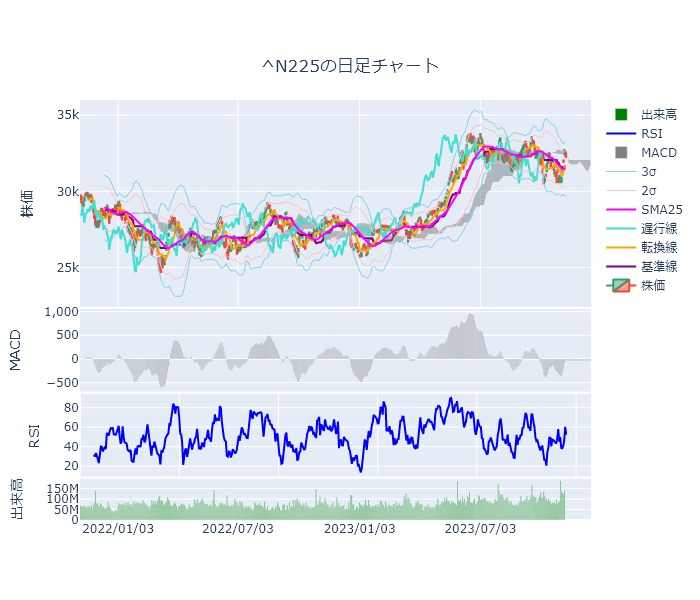

Values plotted in this chart, from the file beside it:
, timestamp, open, high, low, close, volume, datetime, date
490, 1699337702000, 32552, 32591, 32251, 32272, 0, 2023-11-07 06:15:02, 2023-11-07
489, 1699228800000, 32451, 32767, 32396, 32708, 139400000, 2023-11-06 00:00:00, 2023-11-06
488, 1698883200000, 31987, 32087, 31878, 31950, 121100000, 2023-11-02 00:00:00, 2023-11-02
487, 1698796800000, 31311, 31602, 31302, 31602, 130100000, 2023-11-01 00:00:00, 2023-11-01
486, 1698710400000, 30695, 30974, 30553, 30859, 134300000, 2023-10-31 00:00:00, 2023-10-31
485, 1698624000000, 30663, 30762, 30538, 30697, 187000000, 2023-10-30 00:00:00, 2023-10-30
484, 1698364800000, 30714, 31081, 30687, 30992, 89100000, 2023-10-27 00:00:00, 2023-10-27
483, 1698278400000, 30903, 30943, 30568, 30602, 85600000, 2023-10-26 00:00:00, 2023-10-26
482, 1698192000000, 31303, 31467, 31196, 31270, 78700000, 2023-10-25 00:00:00, 2023-10-25
481, 1698105600000, 31157, 31210, 30552, 31062, 97900000, 2023-10-24 00:00:00, 2023-10-24
480, 1698019200000, 31152, 31177, 30974, 31000, 73500000, 2023-10-23 00:00:00, 2023-10-23
479, 1697760000000, 31165, 31429, 31094, 31259, 84500000, 2023-10-20 00:00:00, 2023-10-20
478, 1697673600000, 31580, 31669, 31399, 31431, 80700000, 2023-10-19 00:00:00, 2023-10-19
477, 1697587200000, 32034, 32101, 31867, 32042, 83200000, 2023-10-18 00:00:00, 2023-10-18
476, 1697500800000, 32064, 32261, 31901, 32040, 75600000, 2023-10-17 00:00:00, 2023-10-17
475, 1697414400000, 31983, 32000, 31564, 31659, 84500000, 2023-10-16 00:00:00, 2023-10-16
474, 1697155200000, 32328, 32533, 32249, 32316, 91500000, 2023-10-13 00:00:00, 2023-10-13
473, 1697068800000, 32121, 32495, 32121, 32495, 100600000, 2023-10-12 00:00:00, 2023-10-12
472, 1696982400000, 31847, 32037, 31804, 31937, 89500000, 2023-10-11 00:00:00, 2023-10-11
471, 1696896000000, 31315, 31818, 31315, 31747, 101000000, 2023-10-10 00:00:00, 2023-10-10
470, 1696550400000, 31004, 31160, 30928, 30995, 94600000, 2023-10-06 00:00:00, 2023-10-06
469, 1696464000000, 30734, 31084, 30565, 31075, 114200000, 2023-10-05 00:00:00, 2023-10-05
468, 1696377600000, 30765, 30831, 30488, 30527, 137200000, 2023-10-04 00:00:00, 2023-10-04
467, 1696291200000, 31608, 31608, 31157, 31238, 109600000, 2023-10-03 00:00:00, 2023-10-03
466, 1696204800000, 32102, 32402, 31760, 31760, 103100000, 2023-10-02 00:00:00, 2023-10-02
465, 1695945600000, 32019, 32027, 31718, 31858, 132000000, 2023-09-29 00:00:00, 2023-09-29
464, 1695859200000, 32119, 32164, 31674, 31873, 115900000, 2023-09-28 00:00:00, 2023-09-28
463, 1695772800000, 32023, 32372, 31960, 32372, 105600000, 2023-09-27 00:00:00, 2023-09-27
462, 1695686400000, 32640, 32643, 32315, 32315, 86500000, 2023-09-26 00:00:00, 2023-09-26
461, 1695600000000, 32517, 32722, 32388, 32679, 82100000, 2023-09-25 00:00:00, 2023-09-25
460, 1695340800000, 32189, 32536, 32155, 32402, 109800000, 2023-09-22 00:00:00, 2023-09-22
459, 1695254400000, 32866, 32940, 32551, 32571, 107900000, 2023-09-21 00:00:00, 2023-09-21
458, 1695168000000, 33261, 33267, 32989, 33024, 113500000, 2023-09-20 00:00:00, 2023-09-20
457, 1695081600000, 33296, 33337, 33129, 33243, 117200000, 2023-09-19 00:00:00, 2023-09-19
456, 1694736000000, 33428, 33634, 33391, 33533, 166600000, 2023-09-15 00:00:00, 2023-09-15
455, 1694649600000, 32926, 33244, 32851, 33168, 112100000, 2023-09-14 00:00:00, 2023-09-14
454, 1694563200000, 32742, 32872, 32617, 32707, 98100000, 2023-09-13 00:00:00, 2023-09-13
453, 1694476800000, 32629, 32800, 32486, 32776, 94000000, 2023-09-12 00:00:00, 2023-09-12
452, 1694390400000, 32691, 32746, 32392, 32468, 84200000, 2023-09-11 00:00:00, 2023-09-11
451, 1694131200000, 32916, 32920, 32513, 32607, 114100000, 2023-09-08 00:00:00, 2023-09-08
450, 1694044800000, 33119, 33322, 32986, 32991, 100200000, 2023-09-07 00:00:00, 2023-09-07
449, 1693958400000, 33115, 33282, 33088, 33241, 94200000, 2023-09-06 00:00:00, 2023-09-06
448, 1693872000000, 32941, 33037, 32784, 33037, 91300000, 2023-09-05 00:00:00, 2023-09-05
447, 1693785600000, 32797, 32939, 32715, 32939, 89600000, 2023-09-04 00:00:00, 2023-09-04
446, 1693526400000, 32521, 32845, 32499, 32711, 88400000, 2023-09-01 00:00:00, 2023-09-01
445, 1693440000000, 32361, 32693, 32359, 32619, 114600000, 2023-08-31 00:00:00, 2023-08-31
444, 1693353600000, 32433, 32557, 32301, 32333, 89100000, 2023-08-30 00:00:00, 2023-08-30
443, 1693267200000, 32281, 32389, 32187, 32227, 77500000, 2023-08-29 00:00:00, 2023-08-29
442, 1693180800000, 31916, 32205, 31882, 32170, 69900000, 2023-08-28 00:00:00, 2023-08-28
441, 1692921600000, 31841, 31886, 31572, 31624, 65700000, 2023-08-25 00:00:00, 2023-08-25
440, 1692835200000, 32131, 32298, 32063, 32287, 73400000, 2023-08-24 00:00:00, 2023-08-24
439, 1692748800000, 31718, 32040, 31718, 32010, 65100000, 2023-08-23 00:00:00, 2023-08-23
438, 1692662400000, 31793, 31906, 31694, 31857, 70200000, 2023-08-22 00:00:00, 2023-08-22
437, 1692576000000, 31553, 31759, 31410, 31566, 69500000, 2023-08-21 00:00:00, 2023-08-21
436, 1692316800000, 31321, 31645, 31275, 31451, 74800000, 2023-08-18 00:00:00, 2023-08-18
435, 1692230400000, 31622, 31704, 31310, 31626, 87700000, 2023-08-17 00:00:00, 2023-08-17
434, 1692144000000, 31966, 31997, 31767, 31767, 84800000, 2023-08-16 00:00:00, 2023-08-16
433, 1692057600000, 32373, 32404, 32218, 32239, 75100000, 2023-08-15 00:00:00, 2023-08-15
432, 1691971200000, 32457, 32614, 32032, 32060, 95600000, 2023-08-14 00:00:00, 2023-08-14
431, 1691625600000, 32016, 32505, 32016, 32474, 108000000, 2023-08-10 00:00:00, 2023-08-10
... 431 more rows
